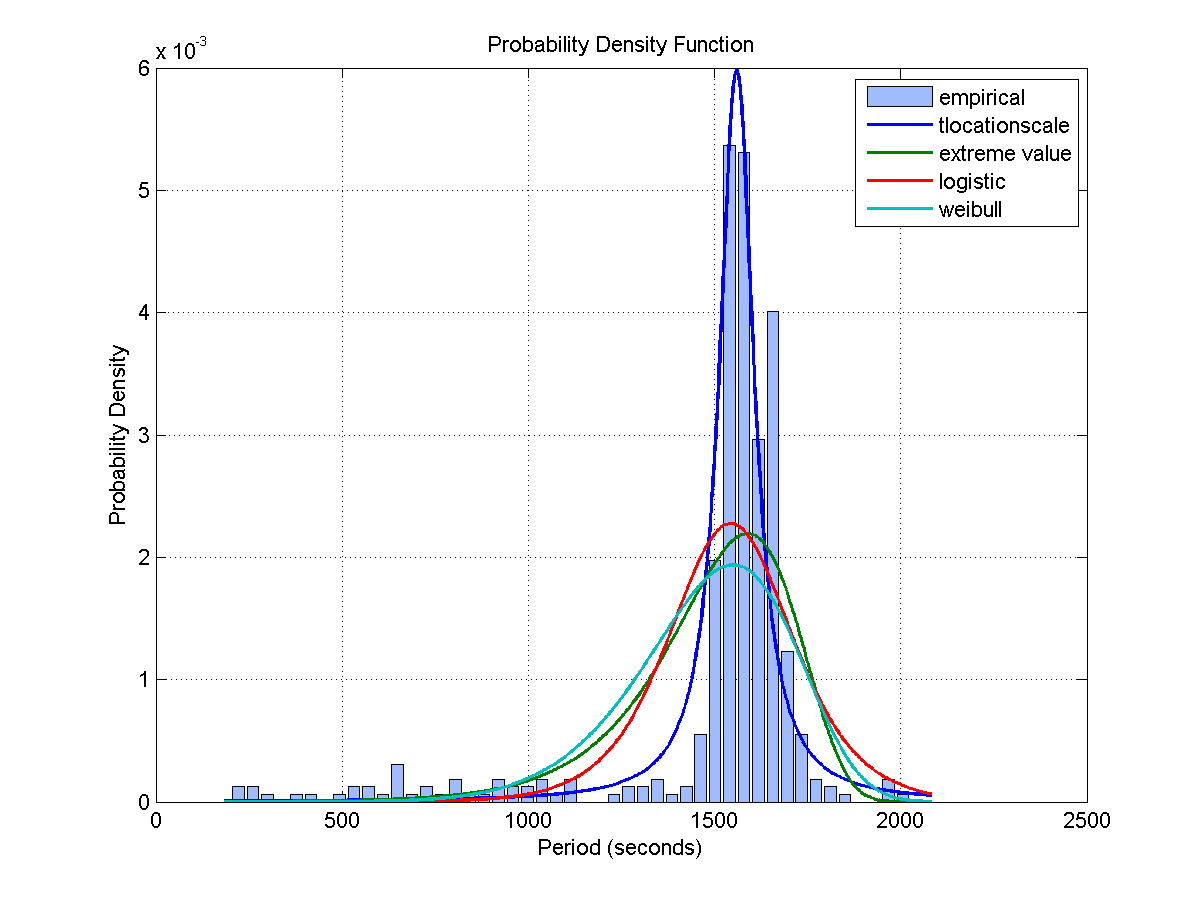

The table this chart was drawn from, first rows:
Access, Start Time (UTCG), Stop Time (UTCG), Duration (sec)
1, 3 Dec 2013 02:04:58.742, 3 Dec 2013 02:21:08.730, 970
2, 3 Dec 2013 03:54:32.086, 3 Dec 2013 04:10:22.776, 950.7
3, 3 Dec 2013 05:42:36.064, 3 Dec 2013 05:59:55.101, 1039
4, 3 Dec 2013 07:32:15.812, 3 Dec 2013 07:47:00.684, 884.9
5, 3 Dec 2013 09:25:36.463, 3 Dec 2013 09:34:00.200, 503.7
6, 3 Dec 2013 11:13:29.997, 3 Dec 2013 11:26:58.091, 808.1
7, 3 Dec 2013 12:58:42.220, 3 Dec 2013 13:15:34.311, 1012
8, 3 Dec 2013 14:45:33.595, 3 Dec 2013 14:57:02.626, 689
9, 3 Dec 2013 16:29:00.887, 3 Dec 2013 16:38:57.579, 596.7
10, 3 Dec 2013 18:14:00.318, 3 Dec 2013 18:21:02.053, 421.7
11, 3 Dec 2013 20:00:20.835, 3 Dec 2013 20:03:11.778, 170.9
12, 3 Dec 2013 21:44:11.042, 3 Dec 2013 21:48:29.459, 258.4
13, 3 Dec 2013 23:25:38.666, 3 Dec 2013 23:35:14.964, 576.3
14, 4 Dec 2013 01:06:41.461, 4 Dec 2013 01:20:13.173, 811.7
15, 4 Dec 2013 02:47:25.775, 4 Dec 2013 03:03:00.526, 934.8
16, 4 Dec 2013 04:32:04.121, 4 Dec 2013 04:49:22.848, 1039
17, 4 Dec 2013 06:20:42.873, 4 Dec 2013 06:37:06.782, 983.9
18, 4 Dec 2013 08:14:09.689, 4 Dec 2013 08:20:29.928, 380.2
19, 4 Dec 2013 11:59:17.646, 4 Dec 2013 12:03:16.977, 239.3
20, 4 Dec 2013 13:39:53.416, 4 Dec 2013 13:56:34.643, 1001
21, 4 Dec 2013 15:27:54.463, 4 Dec 2013 15:36:48.548, 534.1
22, 5 Dec 2013 01:55:53.946, 5 Dec 2013 02:06:33.617, 639.7
23, 5 Dec 2013 03:34:42.303, 5 Dec 2013 03:50:08.262, 926
24, 5 Dec 2013 05:14:44.936, 5 Dec 2013 05:30:38.880, 953.9
25, 5 Dec 2013 06:59:16.580, 5 Dec 2013 07:13:12.158, 835.6
26, 5 Dec 2013 14:22:06.334, 5 Dec 2013 14:37:52.375, 946
27, 5 Dec 2013 16:07:55.254, 5 Dec 2013 16:20:12.671, 737.4
28, 6 Dec 2013 02:42:42.491, 6 Dec 2013 02:55:28.818, 766.3
29, 6 Dec 2013 04:21:24.824, 6 Dec 2013 04:37:24.786, 960
30, 6 Dec 2013 06:02:13.709, 6 Dec 2013 06:16:17.917, 844.2
31, 6 Dec 2013 07:46:40.391, 6 Dec 2013 07:50:35.567, 235.2
32, 6 Dec 2013 15:05:01.440, 6 Dec 2013 15:19:15.967, 854.5
33, 6 Dec 2013 16:49:01.469, 6 Dec 2013 17:03:18.984, 857.5
34, 7 Dec 2013 01:52:02.917, 7 Dec 2013 02:00:30.771, 507.9
35, 7 Dec 2013 03:28:27.344, 7 Dec 2013 03:43:51.475, 924.1
36, 7 Dec 2013 05:08:32.250, 7 Dec 2013 05:23:47.689, 915.4
37, 7 Dec 2013 06:52:36.506, 7 Dec 2013 06:59:47.822, 431.3
38, 7 Dec 2013 15:48:22.275, 7 Dec 2013 16:00:26.581, 724.3
39, 7 Dec 2013 17:30:33.676, 7 Dec 2013 17:46:12.450, 938.8
40, 8 Dec 2013 00:59:48.709, 8 Dec 2013 01:07:35.914, 467.2
41, 8 Dec 2013 02:35:47.532, 8 Dec 2013 02:50:16.826, 869.3
42, 8 Dec 2013 04:14:54.071, 8 Dec 2013 04:30:53.566, 959.5
43, 8 Dec 2013 05:56:57.490, 8 Dec 2013 06:09:44.401, 766.9
44, 8 Dec 2013 16:32:08.698, 8 Dec 2013 16:40:48.271, 519.6
45, 8 Dec 2013 18:12:09.369, 8 Dec 2013 18:28:40.616, 991.2
46, 9 Dec 2013 01:35:35.113, 9 Dec 2013 01:49:25.884, 830.8
47, 9 Dec 2013 03:21:36.703, 9 Dec 2013 03:37:34.203, 957.5
48, 9 Dec 2013 05:02:08.742, 9 Dec 2013 05:17:41.861, 933.1
49, 9 Dec 2013 06:45:17.449, 9 Dec 2013 06:57:07.998, 710.5
50, 9 Dec 2013 18:53:34.127, 9 Dec 2013 19:10:24.088, 1010
51, 9 Dec 2013 20:43:13.029, 9 Dec 2013 20:53:43.484, 630.5
52, 10 Dec 2013 00:27:15.527, 10 Dec 2013 00:35:17.662, 482.1
53, 10 Dec 2013 02:11:37.283, 10 Dec 2013 02:28:08.917, 991.6
54, 10 Dec 2013 03:59:32.384, 10 Dec 2013 04:16:44.570, 1032
55, 10 Dec 2013 05:48:26.747, 10 Dec 2013 05:58:06.556, 579.8
Access, Start Time (UTCG), Stop Time (UTCG), Duration (sec)
1, 3 Dec 2013 01:37:38.033, 3 Dec 2013 01:54:17.546, 999.5
2, 3 Dec 2013 03:27:18.293, 3 Dec 2013 03:42:50.271, 932
3, 3 Dec 2013 05:15:35.595, 3 Dec 2013 05:32:45.253, 1030
4, 3 Dec 2013 07:04:29.245, 3 Dec 2013 07:20:25.239, 956
... 653 more rows
